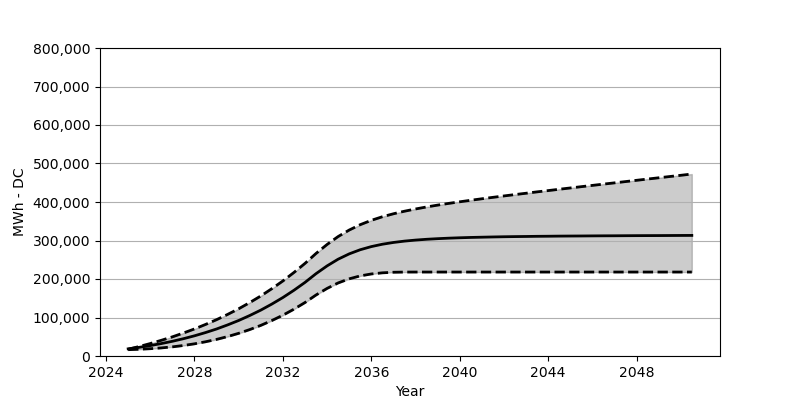

The table this chart was drawn from, first rows:
Date, Low, Base, High
2025-01, 16453, 18566, 17587
2025-07, 17453, 22473, 24648
2026-01, 18958, 27071, 32380
2026-07, 20978, 32266, 40720
2027-01, 23741, 38215, 49740
2027-07, 27246, 44864, 59636
2028-01, 31627, 52410, 70306
2028-07, 36926, 60842, 81903
2029-01, 43173, 70203, 94408
2029-07, 50461, 80707, 107984
2030-01, 58946, 92274, 122716
2030-07, 68574, 105057, 138674
2031-01, 79532, 119190, 155972
2031-07, 91975, 134756, 174713
2032-01, 105974, 151889, 194949
2032-07, 121571, 170662, 216896
2033-01, 139003, 191238, 240658
2033-07, 158435, 213804, 266317
2034-01, 175651, 234133, 289831
2034-07, 189743, 251390, 310222
2035-01, 200454, 265286, 327221
2035-07, 208041, 275986, 341066
2036-01, 213093, 284171, 352416
2036-07, 216020, 290295, 361673
2037-01, 217515, 294903, 369456
2037-07, 218010, 298398, 376064
2038-01, 218072, 301078, 381888
2038-07, 218072, 303150, 387135
2039-01, 218072, 304758, 391929
2039-07, 218072, 306047, 396362
2040-01, 218072, 307088, 400516
2040-07, 218072, 307943, 404516
2041-01, 218072, 308583, 408392
2041-07, 218072, 309201, 412093
2042-01, 218072, 309748, 415753
2042-07, 218072, 310150, 419299
2043-01, 218072, 310469, 422763
2043-07, 218072, 310861, 426319
2044-01, 218072, 311088, 429659
2044-07, 218072, 311397, 433082
2045-01, 218072, 311603, 436484
2045-07, 218072, 311758, 439813
2046-01, 218072, 311974, 443143
2046-07, 218072, 312160, 446421
2047-01, 218072, 312263, 449720
2047-07, 218072, 312448, 453029
2048-01, 218072, 312603, 456359
2048-07, 218072, 312716, 459627
2049-01, 218072, 312799, 462905
2049-07, 218072, 312943, 466152
2050-01, 218072, 313098, 469389
2050-07, 218072, 313211, 472667
